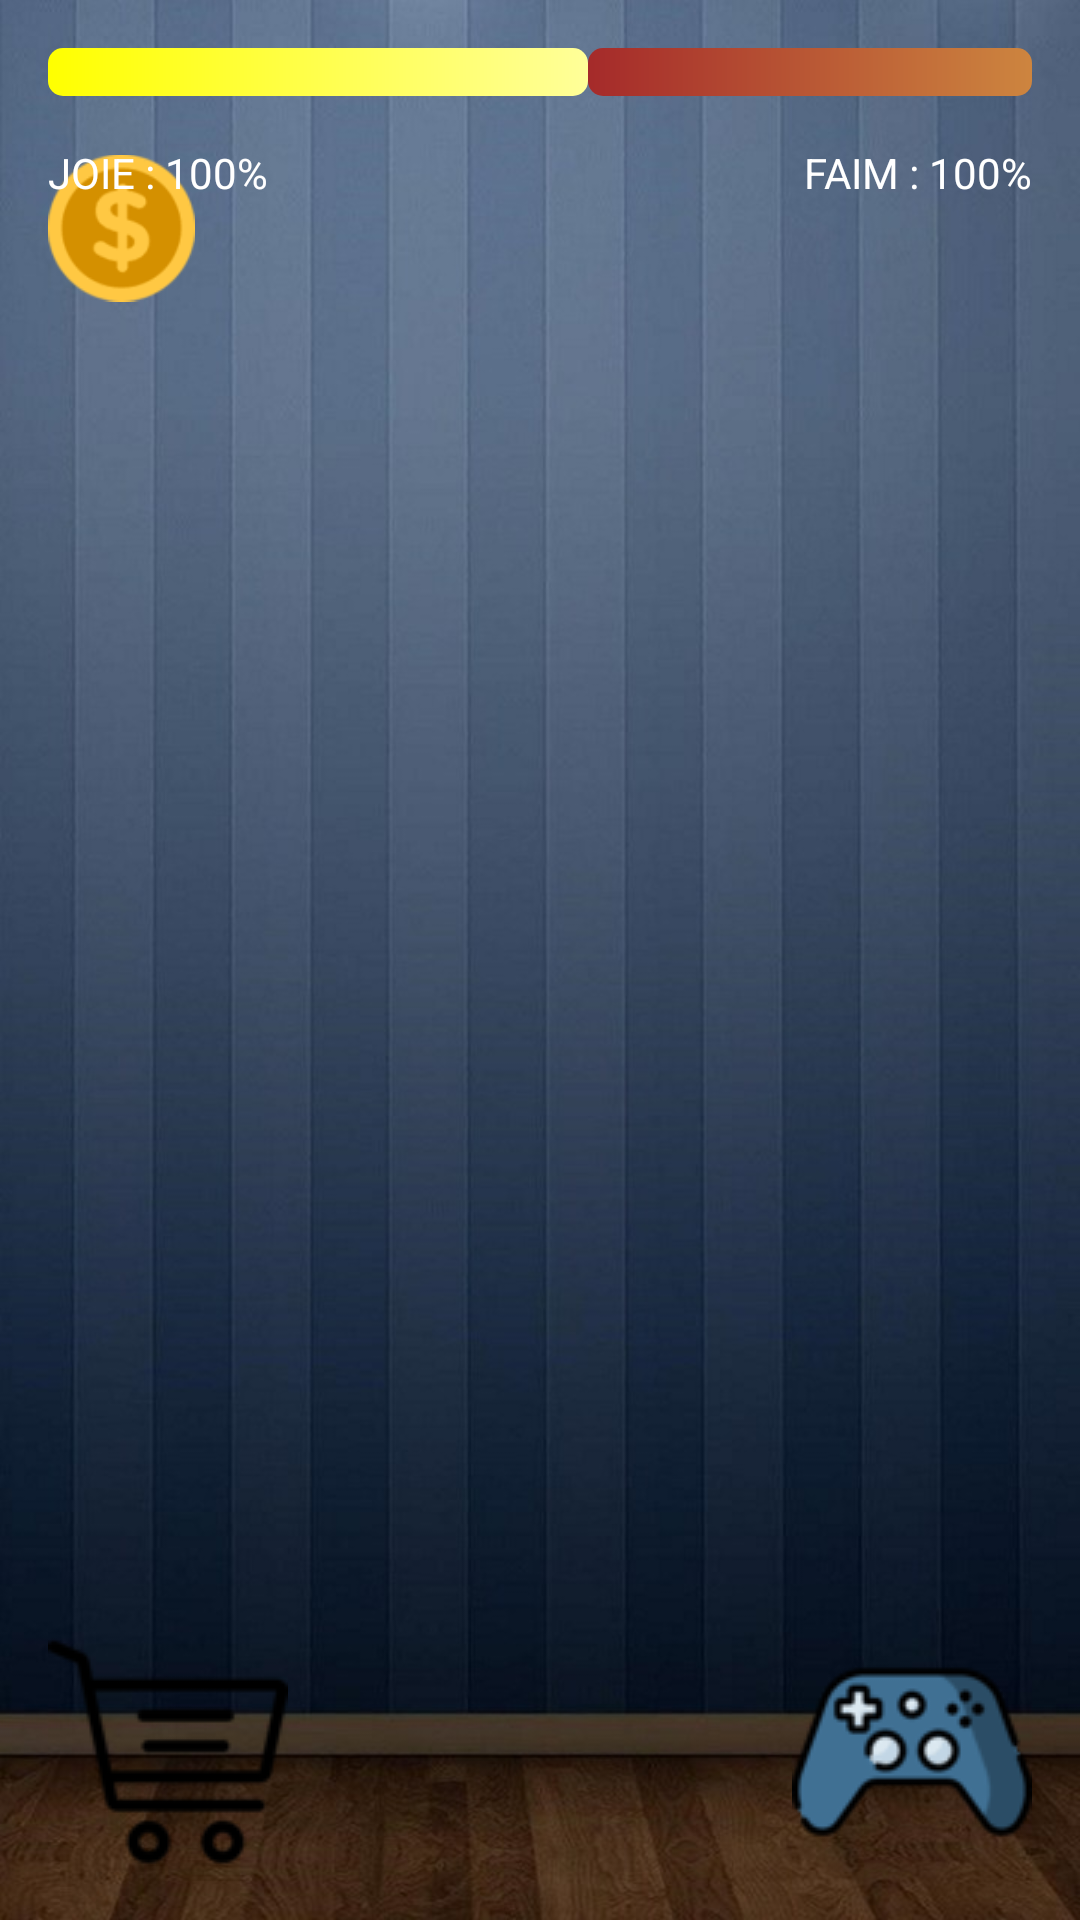

Here is an Android app screen rendered from its layout file. Give the layout XML and the strings, colors and styles it references.
<!-- AndroidManifest.xml: application theme Theme.Rorogochi -->
<!-- res/layout/activity_main.xml -->
<RelativeLayout xmlns:android="http://schemas.android.com/apk/res/android"
    xmlns:app="http://schemas.android.com/apk/res-auto"
    xmlns:tools="http://schemas.android.com/tools"
    android:layout_width="match_parent"
    android:layout_height="match_parent"
    android:background="@drawable/background"
    tools:context=".MainActivity">

    <ImageView
        android:id="@+id/imageView"
        android:layout_width="324dp"
        android:layout_height="402dp"
        android:layout_centerInParent="true"
        app:srcCompat="@drawable/pet" />

    <ProgressBar
        android:id="@+id/happinessProgressBar"
        style="?android:attr/progressBarStyleHorizontal"
        android:layout_width="180dp"
        android:layout_height="wrap_content"
        android:layout_alignParentTop="true"
        android:layout_alignParentStart="true"
        android:layout_marginTop="16dp"
        android:layout_marginStart="16dp"
        android:max="120"
        android:progress="100"
        android:progressDrawable="@drawable/progress_bar_color_happiness" />

    <ProgressBar
        android:id="@+id/hungerProgressBar"
        style="?android:attr/progressBarStyleHorizontal"
        android:layout_width="180dp"
        android:layout_height="wrap_content"
        android:layout_alignParentTop="true"
        android:layout_alignParentEnd="true"
        android:layout_marginTop="16dp"
        android:layout_marginEnd="16dp"
        android:max="120"
        android:progress="100"
        android:progressDrawable="@drawable/progress_bar_color_hunger"
        android:layout_toEndOf="@id/happinessProgressBar" />

    <ImageView
        android:id="@+id/imageView2"
        android:layout_width="49dp"
        android:layout_height="56dp"
        android:layout_below="@id/happinessProgressBar"
        android:layout_alignStart="@id/happinessProgressBar"
        android:layout_marginTop="16dp"
        app:srcCompat="@drawable/coins" />

    <ImageView
        android:id="@+id/imageView3"
        android:layout_width="wrap_content"
        android:layout_height="wrap_content"
        android:layout_alignParentBottom="true"
        android:layout_alignParentStart="true"
        android:layout_marginBottom="16dp"
        android:layout_marginStart="16dp"
        app:srcCompat="@drawable/shop" />

    <ImageView
        android:id="@+id/gameImageView"
        android:layout_width="wrap_content"
        android:layout_height="wrap_content"
        android:src="@drawable/game"
        android:layout_alignParentBottom="true"
        android:layout_alignParentEnd="true"
        android:layout_marginBottom="16dp"
        android:layout_marginEnd="16dp"
        android:clickable="true"
        android:onClick="openGameActivity"
        android:contentDescription="@string/game_image_description" />

    <TextView
        android:id="@+id/joyTextView"
        android:layout_width="wrap_content"
        android:layout_height="wrap_content"
        android:layout_below="@id/happinessProgressBar"
        android:layout_alignStart="@id/happinessProgressBar"
        android:layout_marginTop="16dp"
        android:text="JOIE : 100%"
        android:textColor="#FFFFFF" />

    <TextView
        android:id="@+id/hungerTextView"
        android:layout_width="wrap_content"
        android:layout_height="wrap_content"
        android:layout_below="@id/happinessProgressBar"
        android:layout_alignEnd="@id/hungerProgressBar"
        android:layout_marginTop="16dp"
        android:text="FAIM : 100%"
        android:textColor="#FFFFFF" />

</RelativeLayout>
<!-- resources referenced by this layout -->
<resources>
  <!-- drawable background: jpg bitmap (drawable, 70177 bytes) -->
  <!-- drawable coins: png bitmap (drawable, 1146 bytes) -->
  <!-- drawable game: png bitmap (drawable, 1960 bytes) -->
  <!-- drawable progress_bar_color_happiness (drawable) -->
  <?xml version="1.0" encoding="utf-8"?>
  <shape xmlns:android="http://schemas.android.com/apk/res/android">
      <corners android:radius="5dp" />
      <gradient
          android:startColor="#FFFF00"
          android:endColor="#FFFF99"
          android:angle="0" />
  </shape>
  <!-- drawable progress_bar_color_hunger (drawable) -->
  <?xml version="1.0" encoding="utf-8"?>
  <shape xmlns:android="http://schemas.android.com/apk/res/android">
      <corners android:radius="5dp" />
      <gradient
          android:startColor="#A52A2A"
          android:endColor="#CD853F"
          android:angle="0" />
  </shape>
  <!-- drawable shop: png bitmap (drawable, 930 bytes) -->
  <string name="game_image_description">description\n</string>
  <style name="Theme.Rorogochi" parent="Base.Theme.Rorogochi" />
  <style name="Base.Theme.Rorogochi" parent="Theme.Material3.DayNight.NoActionBar">
          
          
      </style>
</resources>
